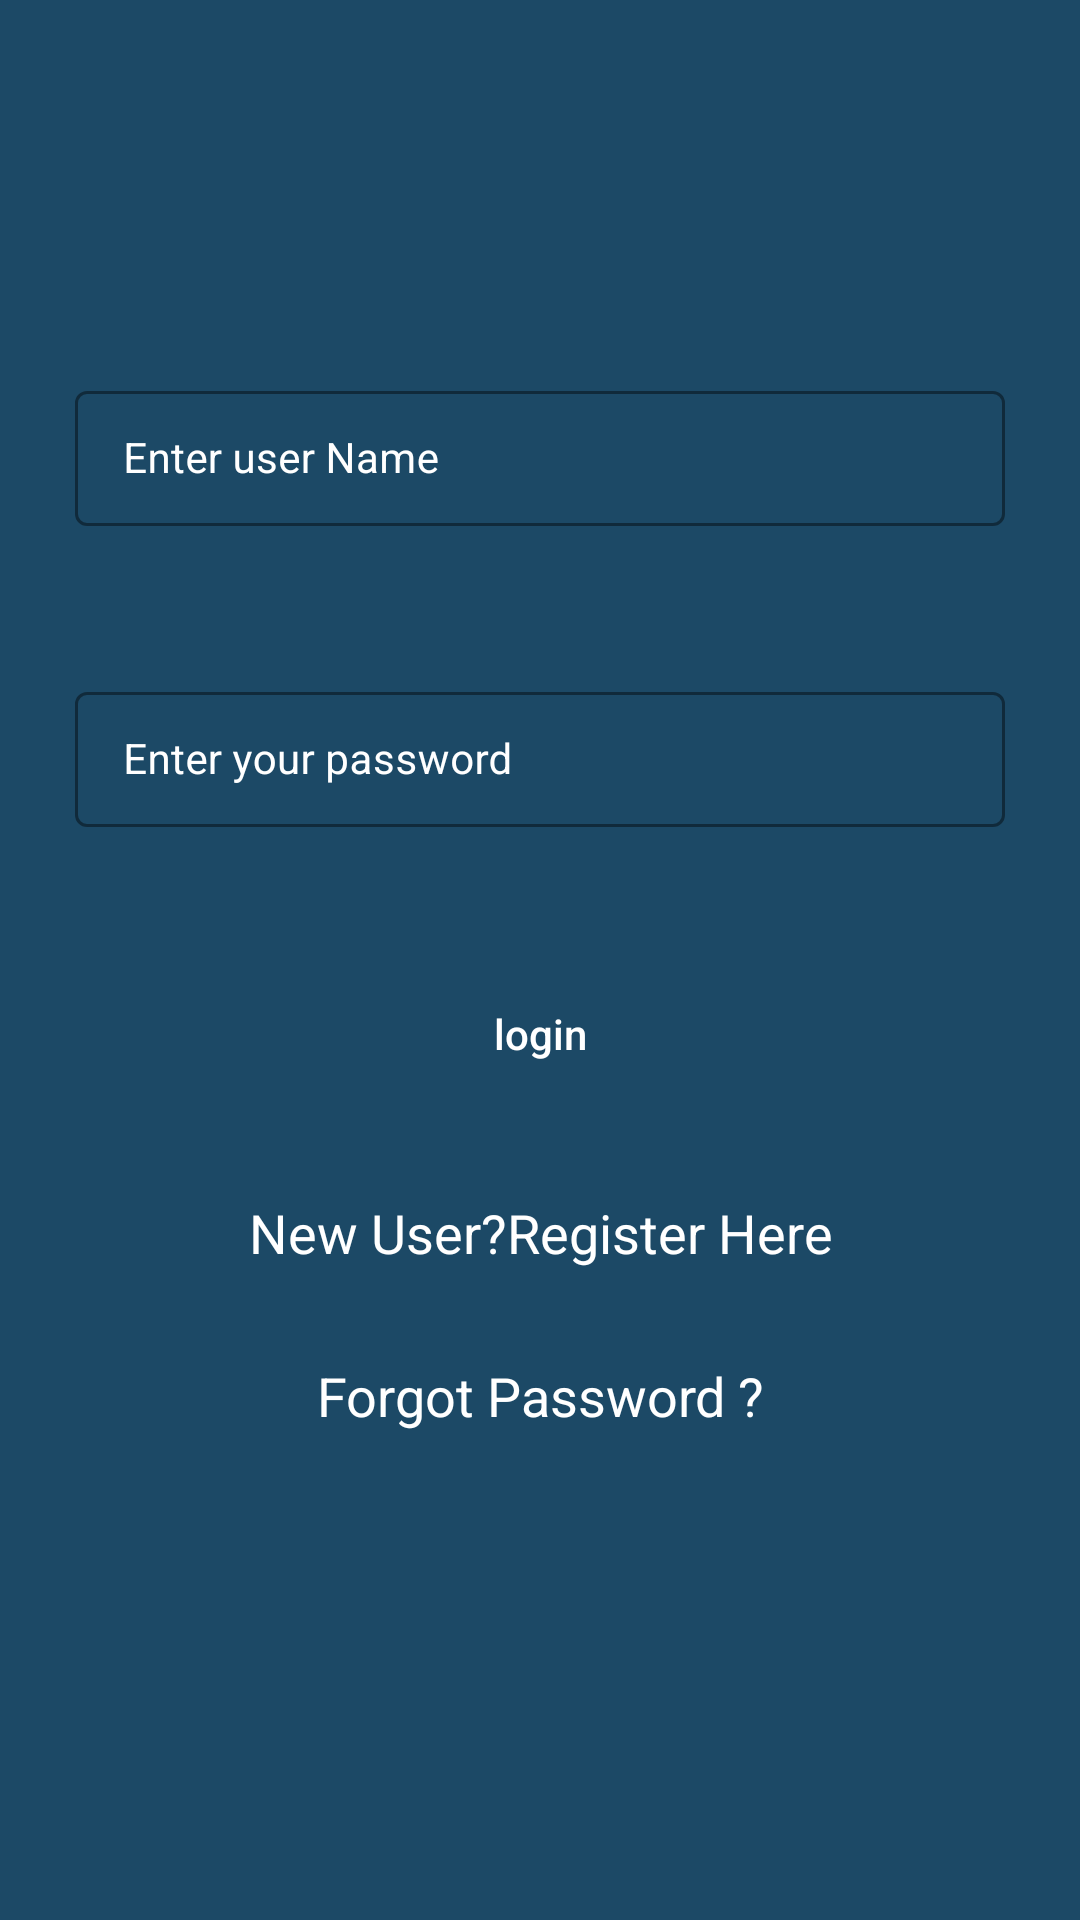

Write the Android layout XML for this screen, with the resource values it uses.
<!-- AndroidManifest.xml: application theme Theme.Ccpc -->
<!-- res/layout/activity_login.xml -->
<?xml version="1.0" encoding="utf-8"?>
<RelativeLayout xmlns:android="http://schemas.android.com/apk/res/android"
    xmlns:app="http://schemas.android.com/apk/res-auto"
    xmlns:tools="http://schemas.android.com/tools"
    android:layout_width="match_parent"
    android:layout_height="match_parent"
    android:background="@color/blue_shade"
    tools:context=".login">
    <com.google.android.material.textfield.TextInputLayout
        android:id="@+id/idusername"
        style="@style/textinputlayout"
        android:layout_width="match_parent"
        android:layout_height="wrap_content"
        android:layout_marginStart="20dp"
        android:layout_marginTop="120dp"
        android:layout_marginEnd="20dp"
        android:hint="@string/enter_user_name"
        android:padding="5dp"
        android:textColorHint="@color/white"
        app:hintTextColor="@color/white"

        >
        <com.google.android.material.textfield.TextInputEditText
            android:layout_width="match_parent"
            android:layout_height="wrap_content"
            android:id="@+id/idedtusername"
            android:inputType="textEmailAddress"
            android:textColorHint="@color/white"
            android:textColor="@color/white"
            android:importantForAutofill="no"
            android:textSize="14sp"/>


    </com.google.android.material.textfield.TextInputLayout>

    <com.google.android.material.textfield.TextInputLayout
        android:id="@+id/idpass"
        style="@style/textinputlayout"
        android:layout_width="match_parent"
        android:layout_height="wrap_content"
        android:layout_marginStart="20dp"
        android:layout_marginTop="40dp"
        android:layout_marginEnd="20dp"
        android:hint="@string/enter_your_password"
        android:padding="5dp"
        android:layout_below="@id/idusername"
        android:textColorHint="@color/white"
        app:hintTextColor="@color/white"

        >
        <com.google.android.material.textfield.TextInputEditText
            android:layout_width="match_parent"
            android:layout_height="wrap_content"
            android:id="@+id/ideditpass"

            android:inputType="textPassword"
            android:textColorHint="@color/white"
            android:textColor="@color/white"
            android:importantForAutofill="no"
            android:textSize="14sp"/>


    </com.google.android.material.textfield.TextInputLayout>

    <Button
        android:layout_width="match_parent"
        android:layout_height="wrap_content"
        android:layout_marginStart="20dp"
        android:layout_marginTop="40dp"
        android:layout_marginEnd="20dp"
        android:layout_below="@id/idpass"
        android:textAllCaps="false"
        android:text="@string/login"
        android:textColor="@color/white"
        android:id="@+id/login"
        android:background="@drawable/custom_button"
        />

    <TextView
        android:id="@+id/idlogin"
        android:layout_width="match_parent"
        android:layout_height="wrap_content"
        android:layout_below="@id/login"
        android:layout_marginTop="30dp"
        android:gravity="center"
        android:text="New User?Register Here"
        android:textAllCaps="false"
        android:textColor="@color/white"
        android:textSize="18sp"

        />

    <TextView
        android:id="@+id/idforget"
        android:layout_width="match_parent"
        android:layout_height="wrap_content"
        android:layout_below="@id/idlogin"
        android:layout_marginTop="30dp"
        android:gravity="center"
        android:text="Forgot Password ?"
        android:textAllCaps="false"
        android:textColor="@color/white"
        android:textSize="18sp"

        />
    <ProgressBar
        android:layout_width="wrap_content"
        android:layout_height="wrap_content"
        android:layout_centerInParent="true"
        android:indeterminate="true"
        android:id="@+id/loading"
        android:indeterminateDrawable="@drawable/progressbar"
        android:visibility="gone"/>
</RelativeLayout>
<!-- resources referenced by this layout -->
<resources>
  <color name="blue_shade">#1c4966</color>
  <color name="white">#FFFFFFFF</color>
  <!-- drawable progressbar (drawable) -->
  <?xml version="1.0" encoding="utf-8"?>
  <rotate xmlns:android="http://schemas.android.com/apk/res/android"
      android:fromDegrees="0"
      android:pivotX="50%"
      android:pivotY="50%">
  <shape
      android:innerRadiusRatio="3"
      android:shape="ring"
      android:thicknessRatio="8"
      android:useLevel="false"
      >
      <size android:width="76dp"
          android:height="76dp"
          />
  
      <gradient
          android:angle="0"
          android:endColor="#00ffffff"
          android:type="sweep"
          android:useLevel="false"
          />
  
  
  </shape>
  </rotate>
  <string name="enter_user_name">Enter user Name</string>
  <string name="enter_your_password">Enter your password</string>
  <string name="login">login</string>
  <style name="textinputlayout" parent="Widget.MaterialComponents.TextInputLayout.OutlinedBox.Dense">
          <item name="boxStrokeColor">#296D98</item>
          <item name="boxStrokeWidth">1dp</item>
      </style>
  <style name="Theme.Ccpc" parent="Theme.MaterialComponents.DayNight.DarkActionBar">
          
          <item name="colorPrimary">@color/purple_500</item>
          <item name="colorPrimaryVariant">@color/purple_700</item>
          <item name="colorOnPrimary">@color/white</item>
          
          <item name="colorSecondary">@color/teal_200</item>
          <item name="colorSecondaryVariant">@color/teal_700</item>
          <item name="colorOnSecondary">@color/black</item>
          
          <item name="android:statusBarColor" tools:targetApi="l">?attr/colorPrimaryVariant</item>
          
      </style>
  <color name="purple_500">#FF6200EE</color>
  <color name="purple_700">#FF3700B3</color>
  <color name="teal_200">#FF03DAC5</color>
  <color name="teal_700">#FF018786</color>
  <color name="black">#FF000000</color>
</resources>
